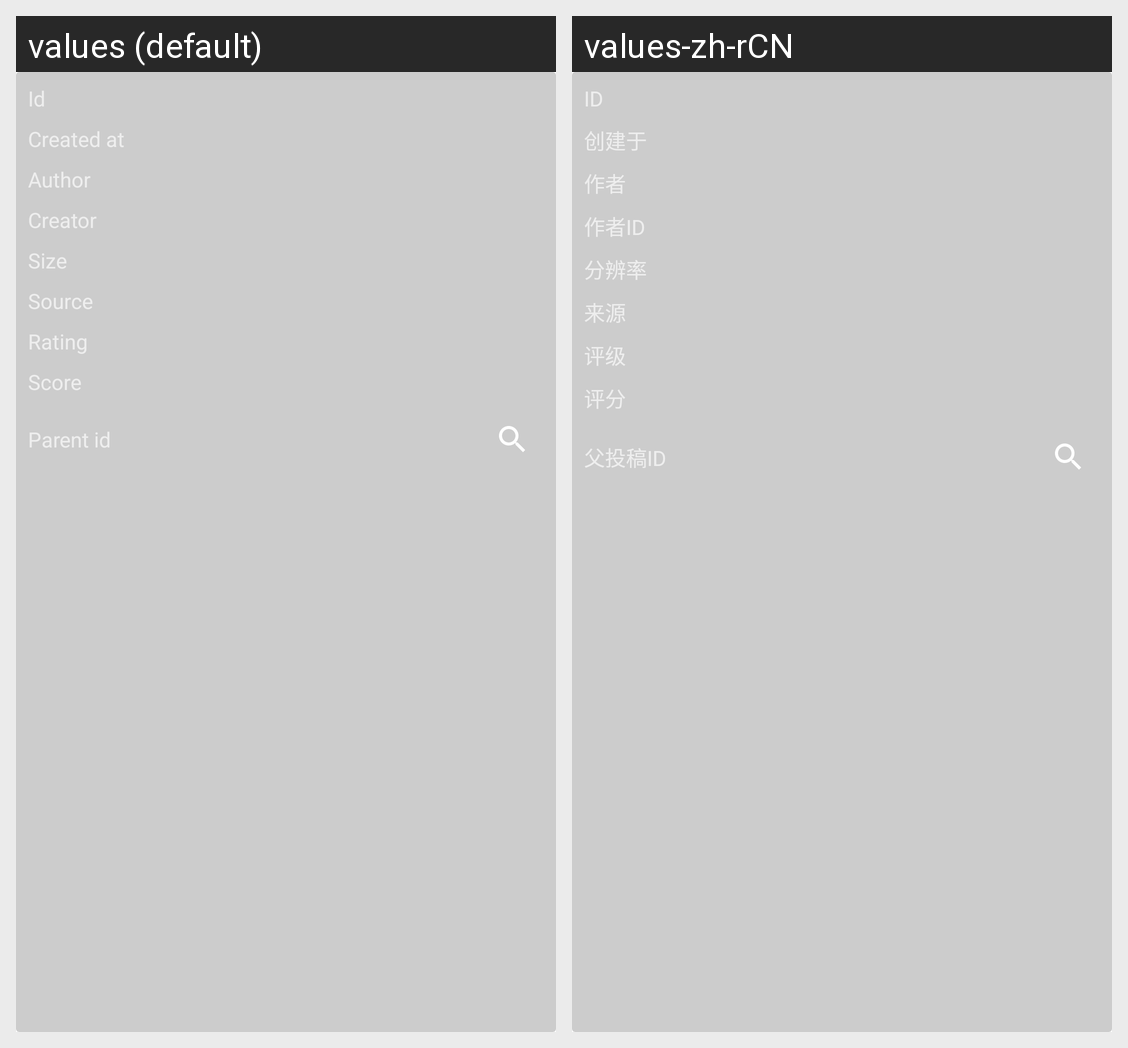

Strings drawn on this Android screen and how each of the app's shown locales translates them:
Android screen res/layout/layout_details_info_stats.xml rendered under 2 locales, left to right: values (default), values-zh-rCN. Device: Nexus 5 (rendered at 1080×1920; each locale shown at half size, 540×960, under a caption strip naming it); theme MoeTheme.
Strings drawn on this screen, with the default value and each locale's value (text and hints the layout hard-codes, and strings that could not be matched under every locale, appear in the picture but are not listed):

post_stats_id
  values: Id
  values-zh-rCN: ID

post_stats_created_at
  values: Created at
  values-zh-rCN: 创建于

post_stats_author
  values: Author
  values-zh-rCN: 作者

post_stats_creator
  values: Creator
  values-zh-rCN: 作者ID

post_stats_size
  values: Size
  values-zh-rCN: 分辨率

post_stats_source
  values: Source
  values-zh-rCN: 来源

post_stats_rating
  values: Rating
  values-zh-rCN: 评级

post_stats_score
  values: Score
  values-zh-rCN: 评分

post_stats_parent_id
  values: Parent id
  values-zh-rCN: 父投稿ID
